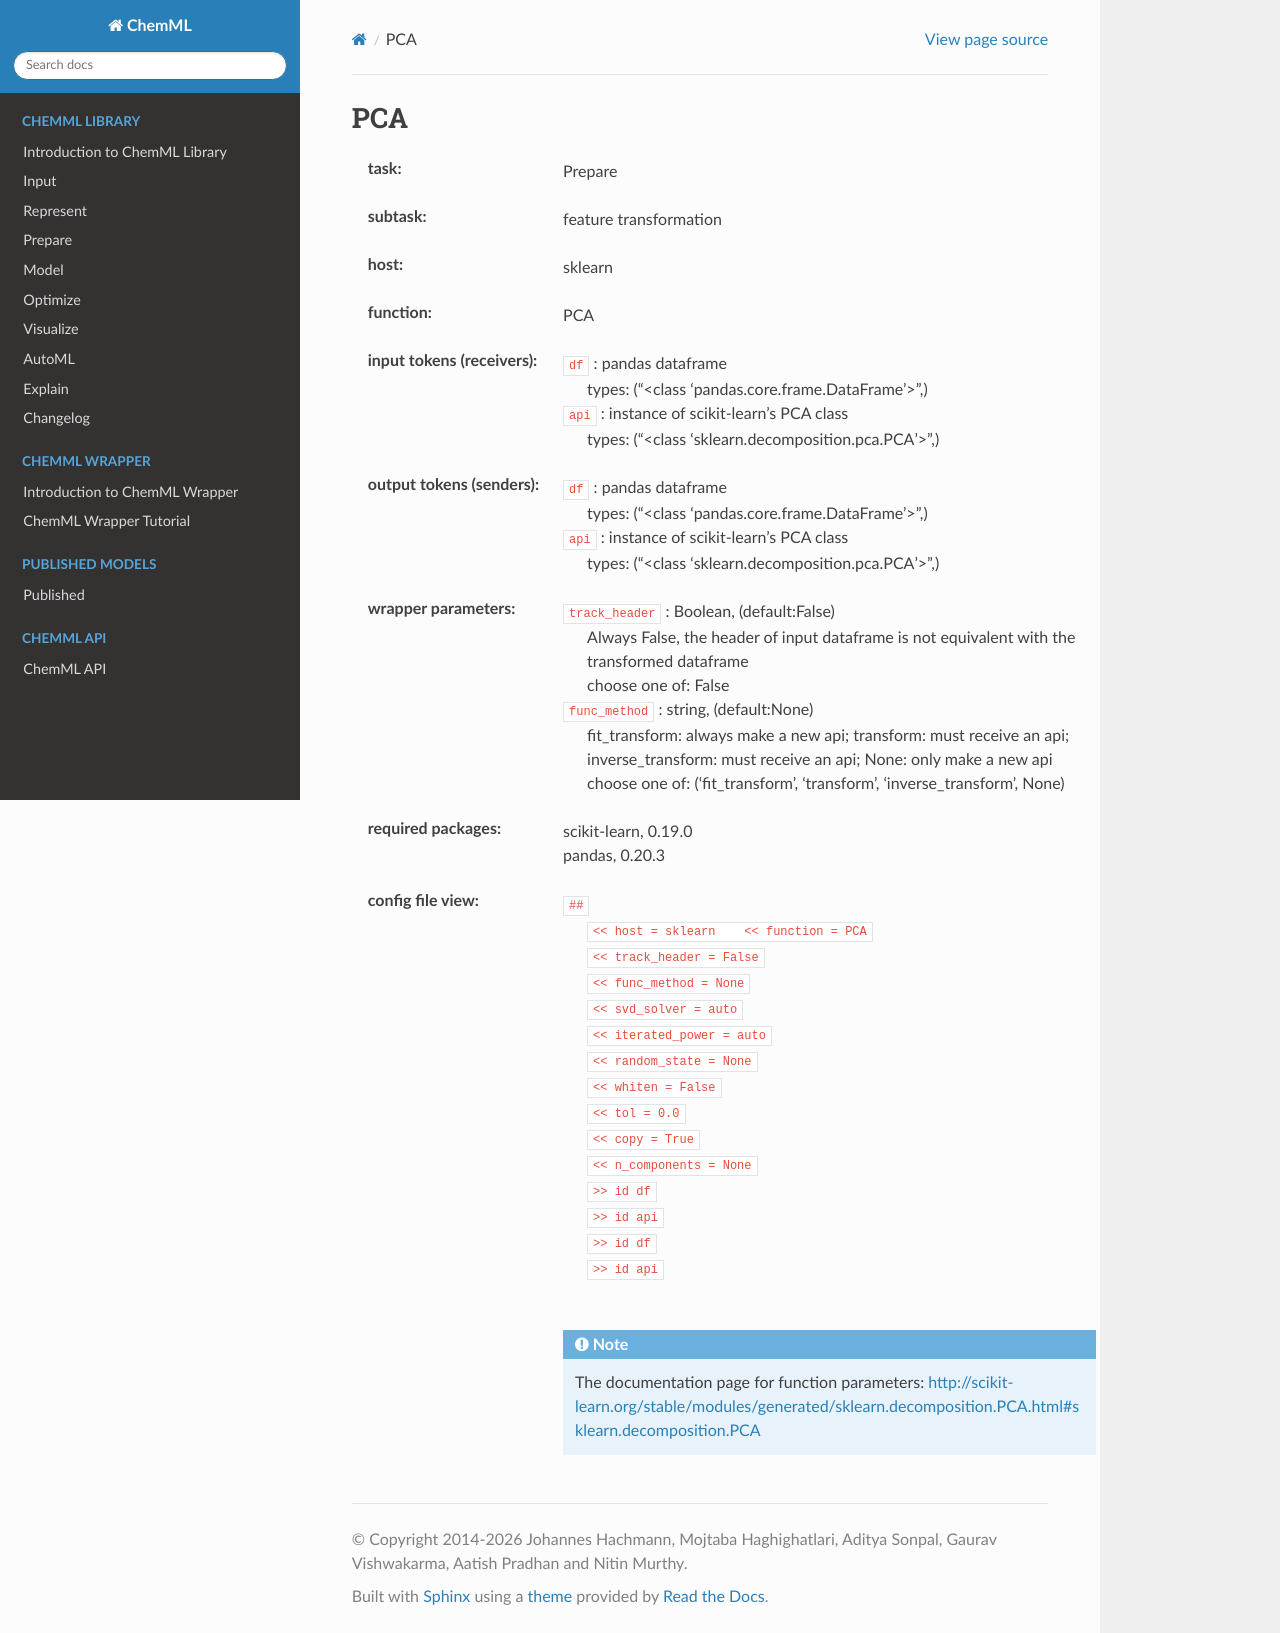

repository: hachmannlab/chemml · page: API/wrapper_docs/sklearn.PCA.html · generator: sphinx

.. _PCA:

PCA
====

:task:
    | Prepare

:subtask:
    | feature transformation

:host:
    | sklearn

:function:
    | PCA

:input tokens (receivers):
    | ``df`` : pandas dataframe
    |   types: ("<class 'pandas.core.frame.DataFrame'>",)
    | ``api`` : instance of scikit-learn's PCA class
    |   types: ("<class 'sklearn.decomposition.pca.PCA'>",)

:output tokens (senders):
    | ``df`` : pandas dataframe
    |   types: ("<class 'pandas.core.frame.DataFrame'>",)
    | ``api`` : instance of scikit-learn's PCA class
    |   types: ("<class 'sklearn.decomposition.pca.PCA'>",)

:wrapper parameters:
    | ``track_header`` : Boolean, (default:False)
    |   Always False, the header of input dataframe is not equivalent with the transformed dataframe
    |   choose one of: False
    | ``func_method`` : string, (default:None)
    |   fit_transform: always make a new api; transform: must receive an api; inverse_transform: must receive an api; None: only make a new api 
    |   choose one of: ('fit_transform', 'transform', 'inverse_transform', None)

:required packages:
    | scikit-learn, 0.19.0
    | pandas, 0.20.3

:config file view:
    | ``##``
    |   ``<< host = sklearn    << function = PCA``
    |   ``<< track_header = False``
    |   ``<< func_method = None``
    |   ``<< svd_solver = auto``
    |   ``<< iterated_power = auto``
    |   ``<< random_state = None``
    |   ``<< whiten = False``
    |   ``<< tol = 0.0``
    |   ``<< copy = True``
    |   ``<< n_components = None``
    |   ``>> id df``
    |   ``>> id api``
    |   ``>> id df``
    |   ``>> id api``
    |
    .. note:: The documentation page for function parameters: http://scikit-learn.org/stable/modules/generated/sklearn.decomposition.PCA.html#sklearn.decomposition.PCA
